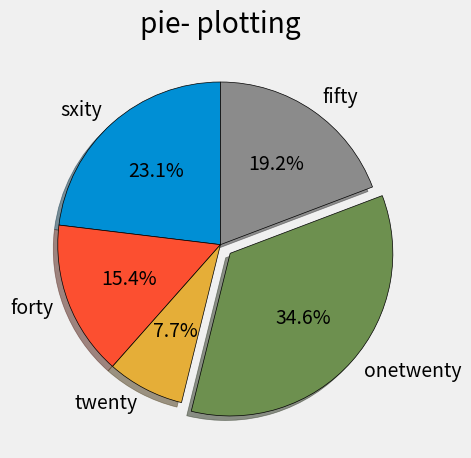

This chart was generated by the following Python code:
import matplotlib.pyplot as plt
import numpy as np

plt.style.use("fivethirtyeight")
# slices = [59219, 55466, 47544, 36443, 35917, 31991, 27097, 23030, 20524, 18523, 18017, 7920, 7331, 7201, 5833]
# labels = ['JavaScript', 'HTML/CSS', 'SQL', 'Python', 'Java', 'Bash/Shell/PowerShell', 'C#', 'PHP', 'C++', 'TypeScript', 'C', 'Other(s):', 'Ruby', 'Go', 'Assembly']
slices = [60, 40, 20, 90,50]
labels = ["sxity", "forty", "twenty", "onetwenty", "fifty"]
# colors = ["lightskyblue", "red", "lightgreen", "lightblue"]
explode = [0, 0, 0, 0.08, 0]

plt.pie(slices, 
        labels= labels, 
        # colors=colors, 
        wedgeprops={'edgecolor': 'black'},
        explode=explode,
        shadow=True,
        startangle= 90,
        autopct= "%1.1f%%"  #to get the percentage of each part of the pie
        )

plt.title("pie- plotting")
plt.tight_layout()
plt.show()